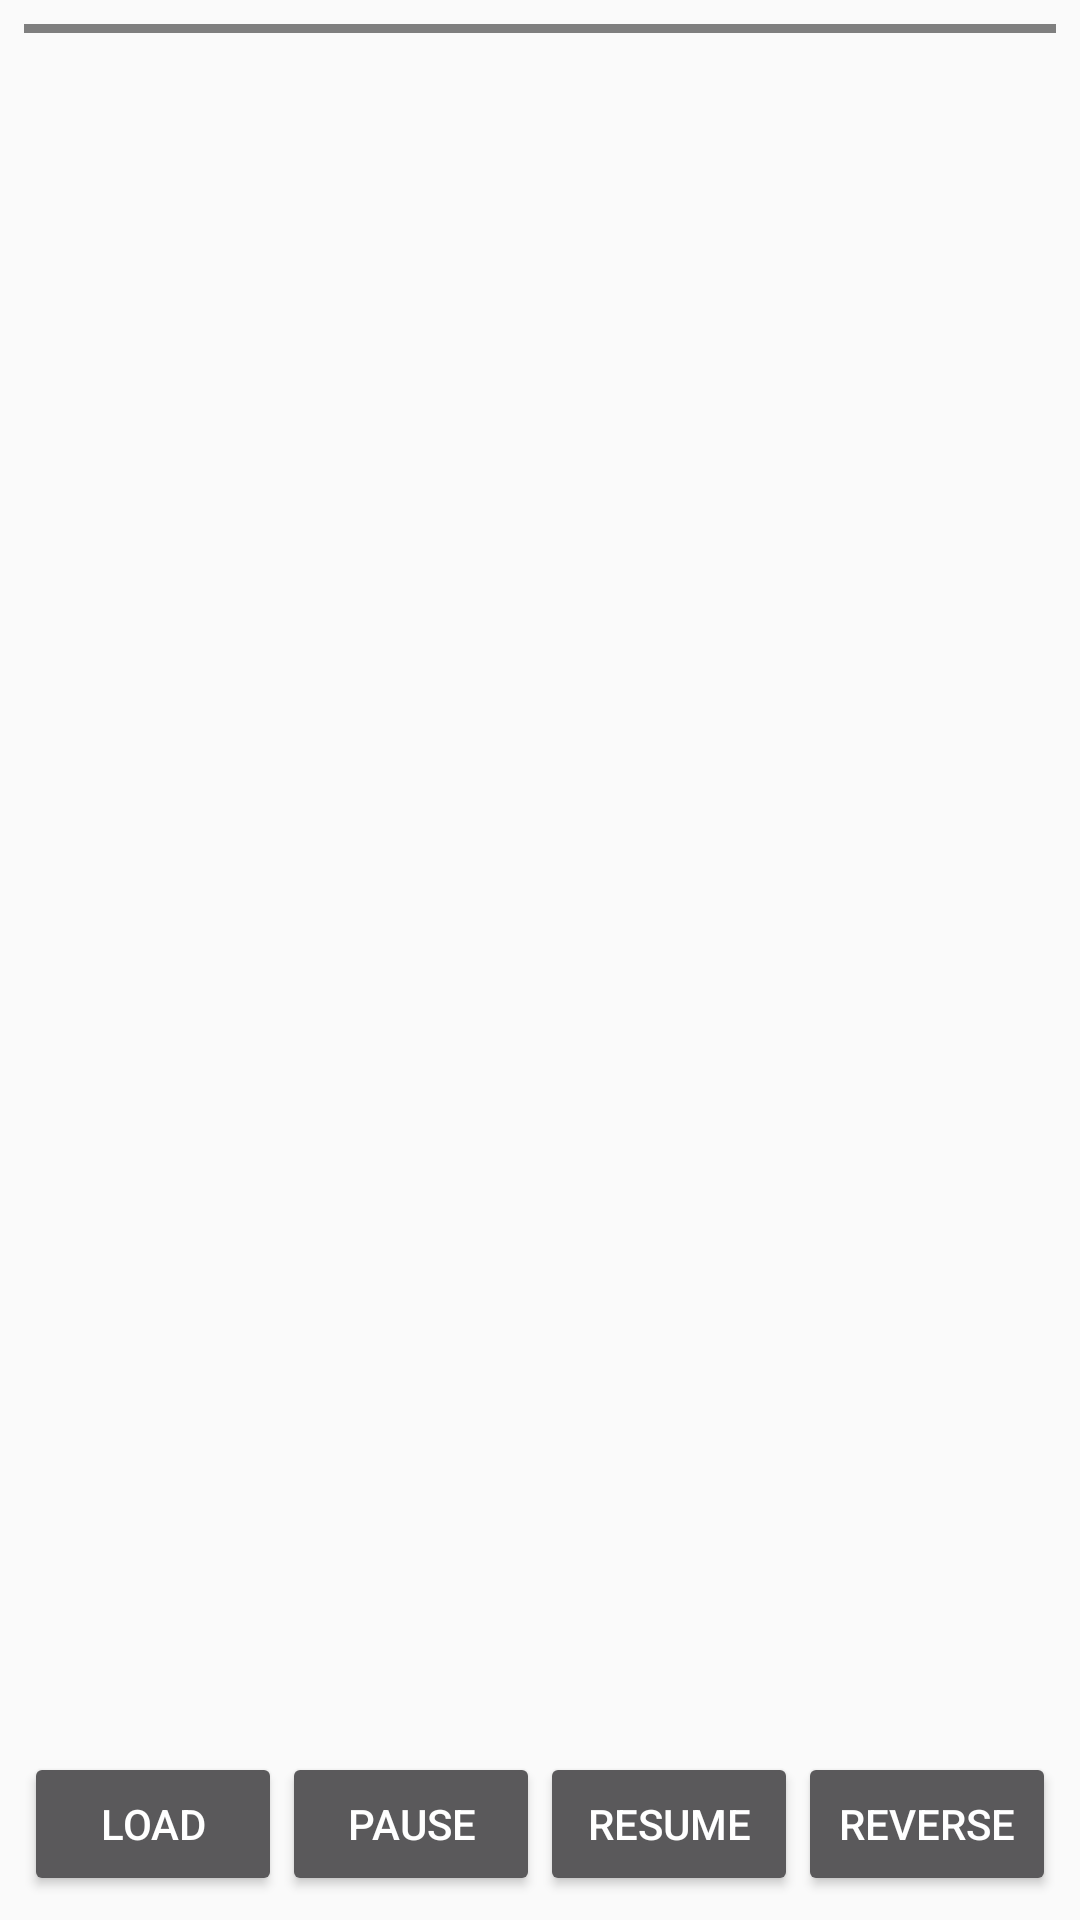

The Android layout XML behind this screen, and the referenced resources:
<!-- AndroidManifest.xml: application theme AppTheme -->
<!-- res/layout/activity_meme_stories.xml -->
<?xml version="1.0" encoding="utf-8"?>
<RelativeLayout
    xmlns:android="http://schemas.android.com/apk/res/android"
    xmlns:app="http://schemas.android.com/apk/res-auto"
    xmlns:tools="http://schemas.android.com/tools"
    android:layout_width="match_parent"
    android:layout_height="match_parent"
    android:theme="@style/Theme.AppCompat.NoActionBar"
    android:background="@drawable/gradent_lists"
    tools:context=".MemeStories"
    android:padding="8dp"
    >

    <ImageView
        android:id="@+id/storyimage"
        android:layout_width="match_parent"
        android:layout_height="match_parent"


        />
    <jp.shts.android.storiesprogressview.StoriesProgressView
        android:id="@+id/stories"
        android:layout_alignParentTop="true"
        android:layout_width="match_parent"
        android:layout_height="3dp"

        >


    </jp.shts.android.storiesprogressview.StoriesProgressView>

<LinearLayout

    android:id="@+id/storynavigation"
    android:orientation="horizontal"
    android:weightSum="4"
    android:layout_width="match_parent"
    android:layout_height="wrap_content"
    android:layout_alignParentBottom="true">
    <Button
        android:id="@+id/load_btn"
        android:layout_width="0dp"
        android:layout_height="wrap_content"
        android:layout_weight="1"
        android:text="Load"
        />
    <Button
        android:id="@+id/pause_btn"
        android:layout_width="0dp"
        android:layout_height="wrap_content"
        android:layout_weight="1"
        android:text="Pause"
        />
    <Button
        android:id="@+id/resume_btn"
        android:layout_width="0dp"
        android:layout_height="wrap_content"
        android:layout_weight="1"
        android:text="Resume"
        />
    <Button
        android:id="@+id/reverse_btn"
        android:layout_width="0dp"
        android:layout_height="wrap_content"
        android:layout_weight="1"
        android:text="Reverse"
        />






</LinearLayout>






</RelativeLayout>
<!-- resources referenced by this layout -->
<resources>
  <style name="AppTheme" parent="Theme.AppCompat.DayNight.DarkActionBar">
          
          <item name="colorPrimary">@android:color/holo_red_dark</item>
          <item name="colorPrimaryDark">@android:color/black</item>
          <item name="colorAccent">@color/colorAccent</item>
      </style>
  <color name="colorAccent">#F9055E</color>
</resources>
